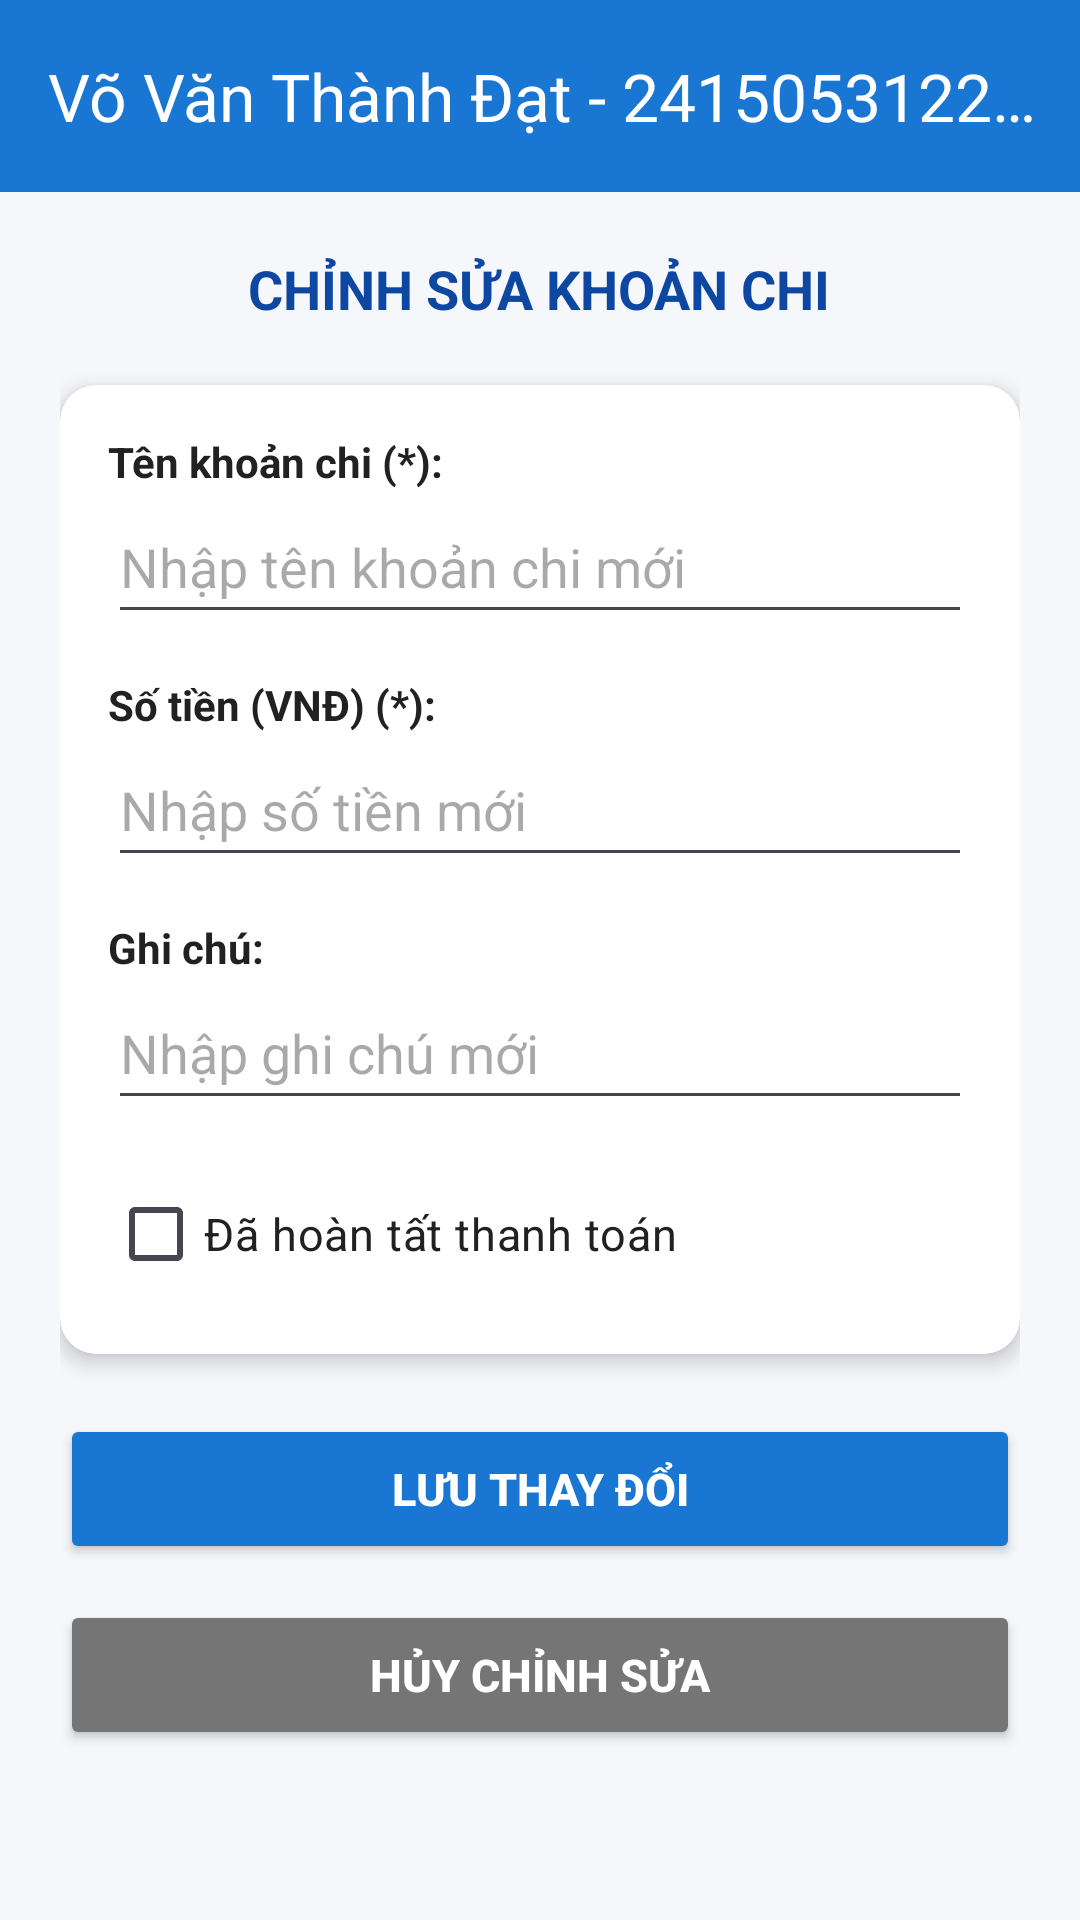

Layout XML and referenced resources for this Android screen:
<!-- AndroidManifest.xml: application theme Theme.LTTDDT01 -->
<!-- res/layout/activity_chinh_sua_chi_tieu.xml -->
<?xml version="1.0" encoding="utf-8"?>
<LinearLayout xmlns:android="http://schemas.android.com/apk/res/android"
    xmlns:app="http://schemas.android.com/apk/res-auto"
    xmlns:tools="http://schemas.android.com/tools"
    android:layout_width="match_parent"
    android:layout_height="match_parent"
    android:orientation="vertical"
    android:background="@color/bg_light"
    tools:context=".ChinhSuaChiTieuActivity">

    
    <androidx.appcompat.widget.Toolbar
        android:id="@+id/toolbarChinhSua_204"
        android:layout_width="match_parent"
        android:layout_height="?attr/actionBarSize"
        android:background="@color/primary_color"
        app:titleTextColor="@color/white"
        app:title="@string/tieu_de_action_bar" />

    <ScrollView
        android:layout_width="match_parent"
        android:layout_height="match_parent">

        <LinearLayout
            android:layout_width="match_parent"
            android:layout_height="wrap_content"
            android:orientation="vertical"
            android:padding="20dp">

            <TextView
                android:layout_width="wrap_content"
                android:layout_height="wrap_content"
                android:text="CHỈNH SỬA KHOẢN CHI"
                android:textColor="@color/primary_dark"
                android:textSize="18sp"
                android:textStyle="bold"
                android:layout_gravity="center_horizontal"
                android:layout_marginBottom="20dp" />

            
            <androidx.cardview.widget.CardView
                android:layout_width="match_parent"
                android:layout_height="wrap_content"
                app:cardCornerRadius="12dp"
                app:cardElevation="4dp"
                android:layout_marginBottom="20dp">

                <LinearLayout
                    android:layout_width="match_parent"
                    android:layout_height="wrap_content"
                    android:orientation="vertical"
                    android:padding="16dp">

                    
                    <TextView
                        android:layout_width="wrap_content"
                        android:layout_height="wrap_content"
                        android:text="Tên khoản chi (*):"
                        android:textColor="@color/text_dark"
                        android:textStyle="bold"
                        android:textSize="14sp" />

                    <EditText
                        android:id="@+id/edtSuaTenKhoanChi_204"
                        android:layout_width="match_parent"
                        android:layout_height="wrap_content"
                        android:minHeight="48dp"
                        android:hint="Nhập tên khoản chi mới"
                        android:inputType="textCapSentences"
                        android:layout_marginBottom="14dp" />

                    
                    <TextView
                        android:layout_width="wrap_content"
                        android:layout_height="wrap_content"
                        android:text="Số tiền (VNĐ) (*):"
                        android:textColor="@color/text_dark"
                        android:textStyle="bold"
                        android:textSize="14sp" />

                    <EditText
                        android:id="@+id/edtSuaSoTien_204"
                        android:layout_width="match_parent"
                        android:layout_height="wrap_content"
                        android:minHeight="48dp"
                        android:hint="Nhập số tiền mới"
                        android:inputType="numberDecimal"
                        android:layout_marginBottom="14dp" />

                    
                    <TextView
                        android:layout_width="wrap_content"
                        android:layout_height="wrap_content"
                        android:text="Ghi chú:"
                        android:textColor="@color/text_dark"
                        android:textStyle="bold"
                        android:textSize="14sp" />

                    <EditText
                        android:id="@+id/edtSuaGhiChu_204"
                        android:layout_width="match_parent"
                        android:layout_height="wrap_content"
                        android:minHeight="48dp"
                        android:hint="Nhập ghi chú mới"
                        android:inputType="textMultiLine"
                        android:layout_marginBottom="14dp" />

                    
                    <CheckBox
                        android:id="@+id/cbSuaDaThanhToan_204"
                        android:layout_width="match_parent"
                        android:layout_height="wrap_content"
                        android:text="Đã hoàn tất thanh toán"
                        android:textSize="15sp"
                        android:textColor="@color/text_dark" />

                </LinearLayout>
            </androidx.cardview.widget.CardView>

            
            <Button
                android:id="@+id/btnLuuThayDoi_204"
                android:layout_width="match_parent"
                android:layout_height="50dp"
                android:text="Lưu thay đổi"
                android:textSize="15sp"
                android:textStyle="bold"
                android:backgroundTint="@color/primary_color"
                android:textColor="@color/white"
                android:layout_marginBottom="12dp" />

            
            <Button
                android:id="@+id/btnHuyThayDoi_204"
                android:layout_width="match_parent"
                android:layout_height="50dp"
                android:text="Hủy chỉnh sửa"
                android:textSize="15sp"
                android:textStyle="bold"
                android:backgroundTint="#757575"
                android:textColor="@color/white" />

        </LinearLayout>
    </ScrollView>

</LinearLayout>
<!-- resources referenced by this layout -->
<resources>
  <color name="bg_light">#F5F7FB</color>
  <color name="primary_color">#1976D2</color>
  <color name="primary_dark">#0D47A1</color>
  <color name="text_dark">#212121</color>
  <color name="white">#FFFFFFFF</color>
  <string name="tieu_de_action_bar">Võ Văn Thành Đạt - 2415053122204 - Quản lý chi tiêu cá nhân</string>
  <style name="Theme.LTTDDT01" parent="Base.Theme.LTTDDT01" />
  <style name="Base.Theme.LTTDDT01" parent="Theme.Material3.DayNight.NoActionBar">
          
          
      </style>
</resources>
